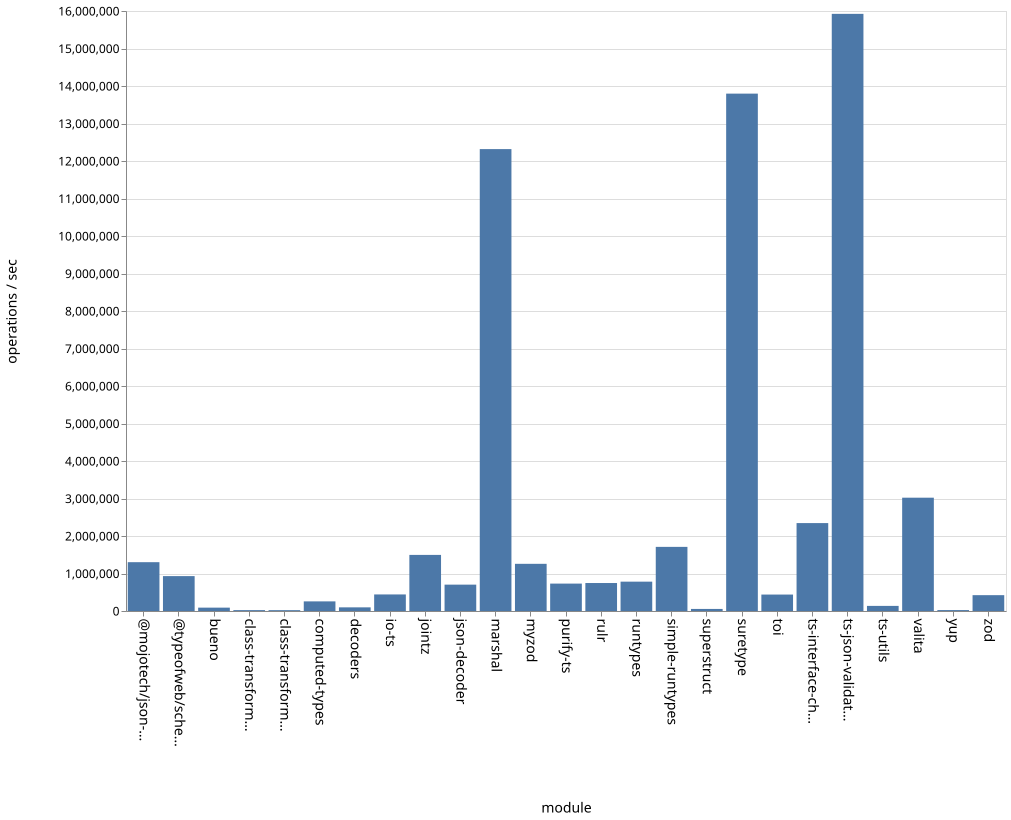

The data file committed next to this chart (first rows):
name, ops
bueno, 89634
class-transformer-validator-async, 23652
class-transformer-validator-sync, 22505
computed-types, 256593
decoders, 97265
io-ts, 441598
jointz, 1495779
json-decoder, 702989
marshal, 12317363
@mojotech/json-type-validation, 1301732
myzod, 1258090
purify-ts, 730735
rulr, 746141
runtypes, 782491
simple-runtypes, 1710133
superstruct, 55061
suretype, 13796685
toi, 438425
ts-interface-checker, 2344435
ts-json-validator, 15923869
ts-utils, 136197
@typeofweb/schema, 930527
valita, 3021571
yup, 24647
zod, 422402
